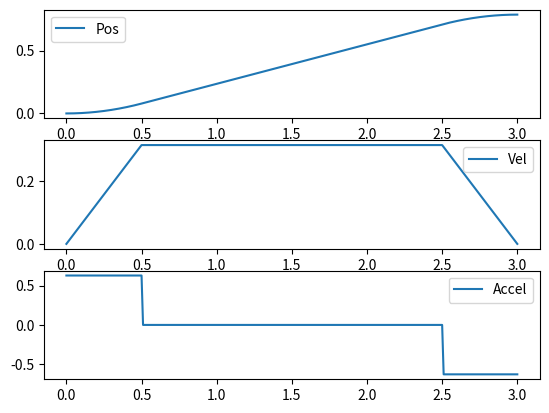

Generate this figure with matplotlib:

import numpy as np
import matplotlib.pyplot as plt

def lspb_traj(q0, qf, dqmax_user, tf, tb, t):
    q_diff = qf - q0
    a_sign = np.sign(q_diff)
    q_abs = abs(q_diff)
    dqmax_abs = abs(dqmax_user)
    
    if tf < 1e-6:
        return np.ones_like(t)*q0, np.zeros_like(t), np.zeros_like(t)

    if tb > tf / 2.0:
        tb = tf / 2.0

    T_flat = tf - tb
    v_req = q_abs / T_flat
    
    v_cruise = v_req
    a_val = v_cruise / tb if tb > 1e-6 else 0.0
    
    disp_accel = 0.5 * v_cruise * tb

    q  = np.zeros_like(t, dtype=float)
    dq = np.zeros_like(t, dtype=float)
    ddq = np.zeros_like(t, dtype=float)
    
    for i, tt in enumerate(t):
        D_t = 0.0
        
        if tt <= tb:
            # Phase 1: Accel
            D_t = 0.5 * a_val * tt**2
            dq[i] = a_sign * a_val * tt
            ddq[i] = a_sign * a_val
            
        elif tt <= tf - tb:
            # Phase 2: Constant Vel
            D_t = disp_accel + v_cruise * (tt - tb)
            dq[i] = a_sign * v_cruise
            ddq[i] = 0.0
            
        else:
            # Phase 3: Decel
            t_rem = tf - tt
            if t_rem < 0: t_rem = 0
            D_t = q_abs - 0.5 * a_val * t_rem**2
            dq[i] = a_sign * a_val * t_rem
            ddq[i] = -a_sign * a_val
            
        q[i] = q0 + a_sign * D_t

    return q, dq, ddq

# Test Parameters
q0 = 0.0
qf = 45.0 * (np.pi/180.0) # 45 deg in rad
tf = 3.0
tb = 0.5
dt = 0.01

t = np.arange(0, tf + dt, dt)
q, dq, ddq = lspb_traj(q0, qf, 10.0, tf, tb, t)

print(f"Start: {q[0]:.4f}, End: {q[-1]:.4f}, Target: {qf:.4f}")
print(f"Vel Start: {dq[0]:.4f}, Vel Mid: {dq[len(dq)//2]:.4f}, Vel End: {dq[-1]:.4f}")

# Check for discontinuity
for i in range(1, len(dq)):
    diff = abs(dq[i] - dq[i-1])
    if diff > 0.5: # Large jump
        print(f"JUMP DETECTED at t={t[i]:.2f}: {dq[i-1]:.3f} -> {dq[i]:.3f}")

# Plot
plt.figure()
plt.subplot(3,1,1)
plt.plot(t, q, label='Pos')
plt.legend()
plt.subplot(3,1,2)
plt.plot(t, dq, label='Vel')
plt.legend()
plt.subplot(3,1,3)
plt.plot(t, ddq, label='Accel')
plt.legend()
plt.savefig('debug_lspb.png')
print("Plot saved to debug_lspb.png")
